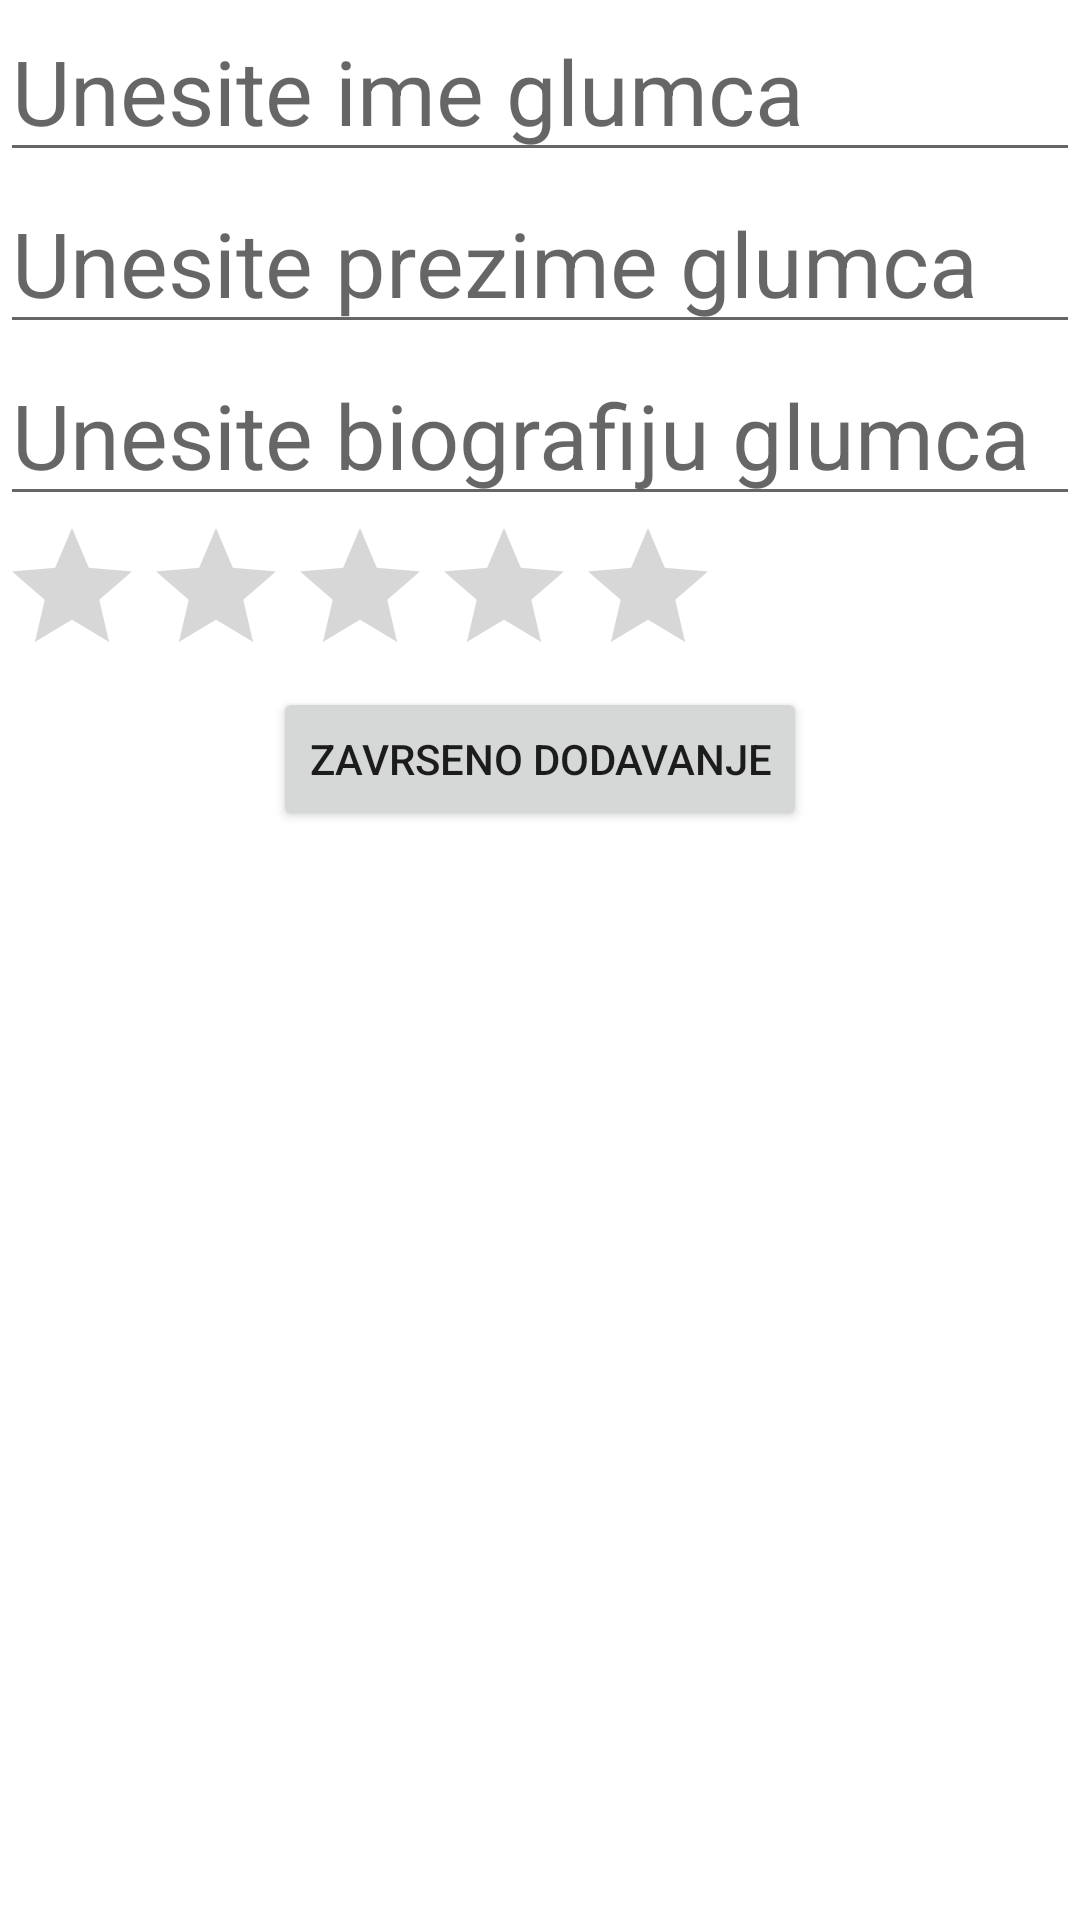

Produce the Android XML layout that renders to this screen, including the resource entries it uses.
<!-- AndroidManifest.xml: application theme Theme.Pripremni_zadatak -->
<!-- res/layout/fragment_add_glumac.xml -->
<?xml version="1.0" encoding="utf-8"?>
<LinearLayout
    xmlns:android="http://schemas.android.com/apk/res/android"
    xmlns:tools="http://schemas.android.com/tools"
    android:layout_width="match_parent"
    android:layout_height="match_parent"
    tools:context=".fragmenti.AddGlumacFragment"
    android:id="@+id/fragment_addGlumca"
    android:orientation="vertical">

    <EditText
        android:layout_width="match_parent"
        android:layout_height="wrap_content"
        android:textSize="30sp"
        android:hint="Unesite ime glumca"
        android:id="@+id/etImeGlumca"/>
    <EditText
        android:layout_width="match_parent"
        android:layout_height="wrap_content"
        android:textSize="30sp"
        android:hint="Unesite prezime glumca"
        android:id="@+id/etPrezimeGlumca"/>
    <EditText
        android:layout_width="match_parent"
        android:layout_height="wrap_content"
        android:textSize="30sp"
        android:hint="Unesite biografiju glumca"
        android:id="@+id/etBioGlumca"/>
    <RatingBar
        android:layout_width="wrap_content"
        android:layout_height="wrap_content"
        android:max="5"
        android:id="@+id/rbAddGl"/>

    <Button
        android:layout_width="wrap_content"
        android:layout_height="wrap_content"
        android:layout_gravity="center"
        android:text="Zavrseno dodavanje"
        android:id="@+id/btnGotovo"/>

</LinearLayout>
<!-- resources referenced by this layout -->
<resources>
  <style name="Theme.Pripremni_zadatak" parent="Theme.MaterialComponents.DayNight.DarkActionBar">
          
          <item name="colorPrimary">@color/purple_500</item>
          <item name="colorPrimaryVariant">@color/purple_700</item>
          <item name="colorOnPrimary">@color/white</item>
          
          <item name="colorSecondary">@color/teal_200</item>
          <item name="colorSecondaryVariant">@color/teal_700</item>
          <item name="colorOnSecondary">@color/black</item>
          
          <item name="android:statusBarColor" tools:targetApi="l">?attr/colorPrimaryVariant</item>
          
      </style>
  <!-- not gathered from this repository: default colours our renderer supplied (Android Studio template values) -->
  <color name="purple_500">#FF6200EE</color>
  <color name="purple_700">#FF3700B3</color>
  <color name="teal_200">#FF03DAC5</color>
  <color name="teal_700">#FF018786</color>
  <color name="black">#FF000000</color>
  <color name="white">#FFFFFFFF</color>
</resources>
